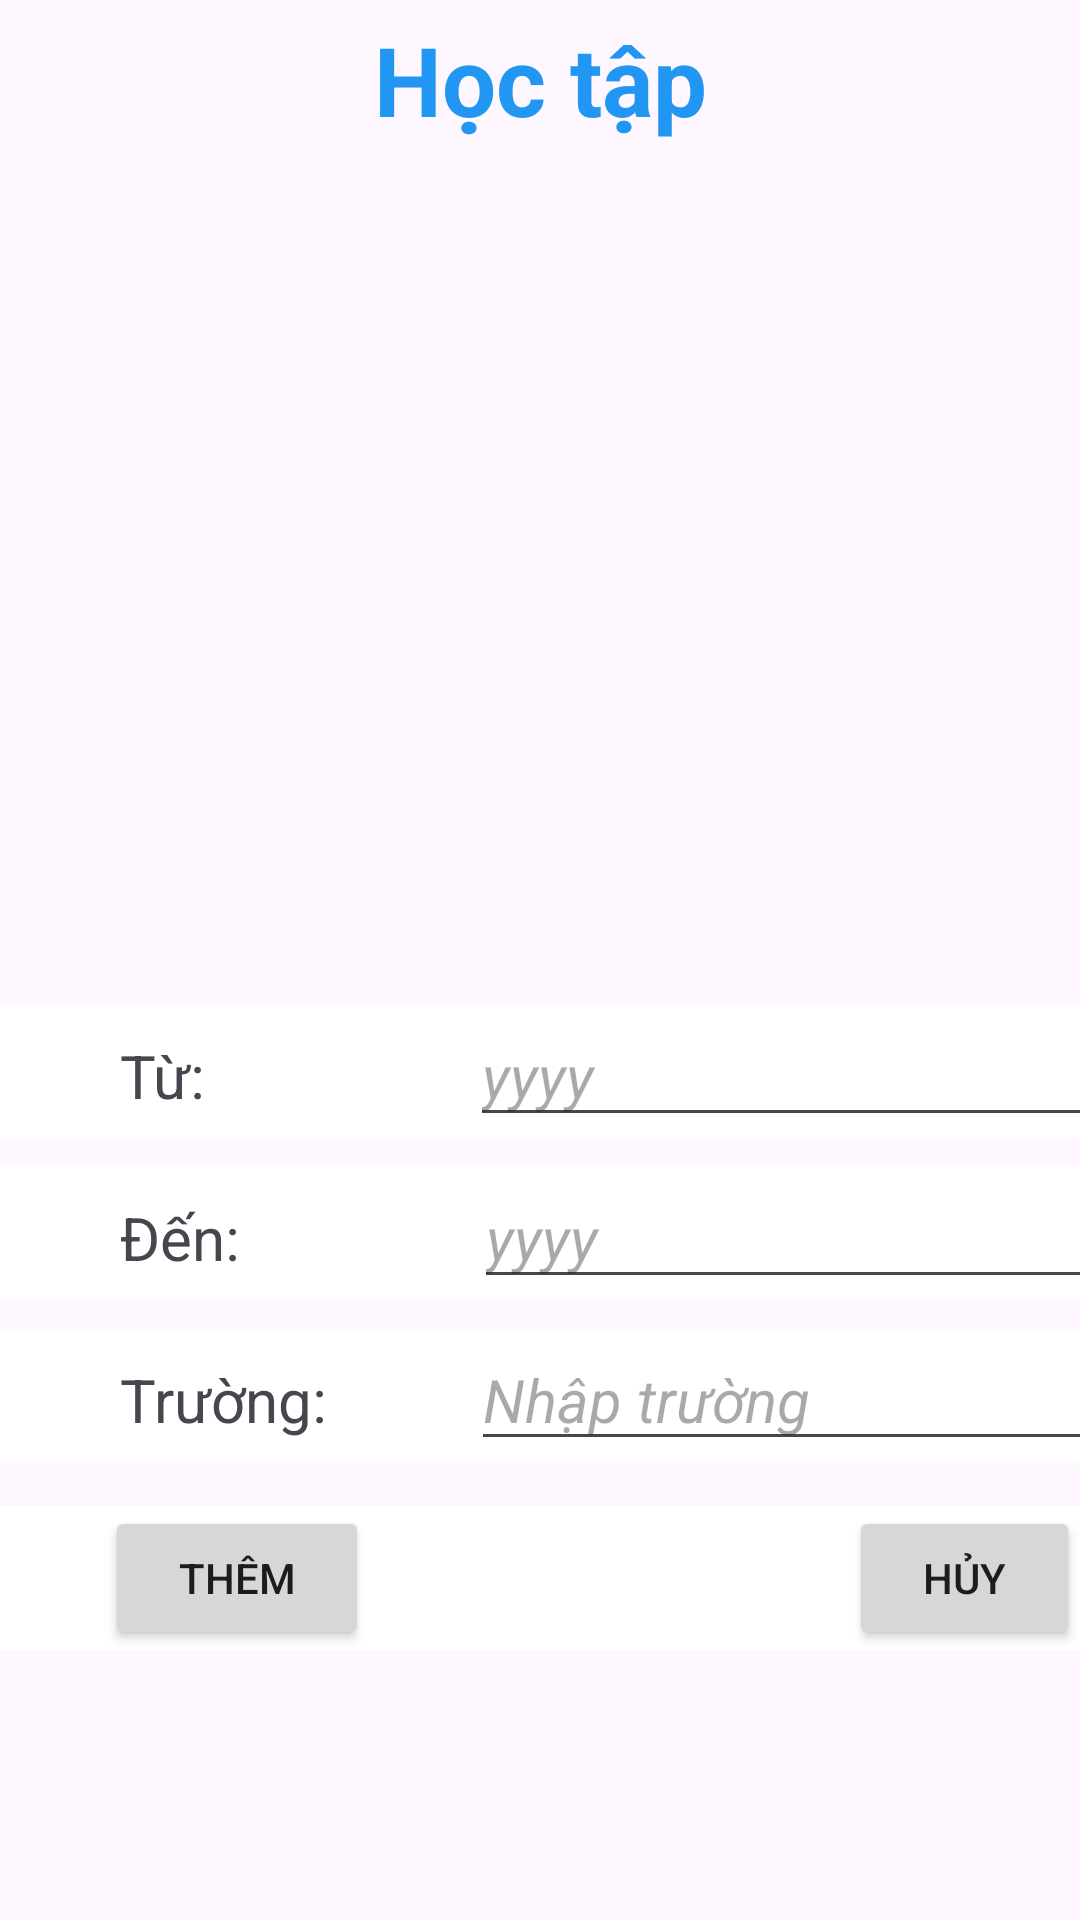

Produce the Android XML layout that renders to this screen, including the resource entries it uses.
<!-- AndroidManifest.xml: application theme Theme.ManagementProfile -->
<!-- res/layout/fragment_learn.xml -->
<?xml version="1.0" encoding="utf-8"?>
<RelativeLayout xmlns:android="http://schemas.android.com/apk/res/android"
    android:layout_width="match_parent"
    android:layout_height="match_parent"
    android:orientation="vertical">
    <LinearLayout
        android:layout_width="match_parent"
        android:layout_height="wrap_content"
        android:orientation="vertical">

        <TextView
            android:id="@+id/textView1"
            android:layout_width="match_parent"
            android:layout_height="wrap_content"
            android:layout_marginTop="5dp"
            android:gravity="center"
            android:text="Học tập"
            android:textColor="#2196F3"
            android:textSize="32sp"
            android:textStyle="bold"/>
    </LinearLayout>
    <LinearLayout
        android:layout_width="match_parent"
        android:layout_height="wrap_content"
        android:orientation="horizontal"
        android:layout_marginTop="50dp">
        <androidx.recyclerview.widget.RecyclerView
            android:layout_width="match_parent"
            android:layout_height="wrap_content"
            android:layout_marginRight="20dp"
            android:layout_marginLeft="20dp"
            android:id="@+id/recycleView"/>

    </LinearLayout>
    <LinearLayout
        android:layout_width="match_parent"
        android:layout_height="50dp"/>

    <LinearLayout
        android:layout_width="match_parent"
        android:layout_height="wrap_content"
        android:orientation="vertical"
        android:layout_marginTop="170dp"
        android:layout_alignParentBottom="true"
        android:layout_marginBottom="90dp">
        <LinearLayout
            android:layout_width="match_parent"
            android:layout_height="wrap_content"
            android:background="@color/white"
            android:orientation="horizontal"
            >
            <TextView
                android:layout_width="wrap_content"
                android:layout_height="wrap_content"
                android:text="Từ: "
                android:layout_marginLeft="40dp"
                android:textSize="20sp"/>
            <EditText
                android:layout_width="220dp"
                android:layout_marginLeft="83dp"
                android:layout_height="wrap_content"
                android:hint="yyyy"
                android:textSize="20sp"
                android:textStyle="italic"/>
        </LinearLayout>
        <LinearLayout
            android:layout_width="match_parent"
            android:layout_height="wrap_content"
            android:background="@color/white"
            android:orientation="horizontal"
            android:layout_marginTop="10dp">
            <TextView
                android:layout_width="wrap_content"
                android:layout_height="wrap_content"
                android:text="Đến:"
                android:layout_marginLeft="40dp"
                android:textSize="20sp"/>

            <EditText
                android:layout_width="220dp"
                android:layout_height="wrap_content"
                android:layout_marginLeft="78dp"
                android:hint="yyyy"
                android:textSize="20sp"
                android:textStyle="italic" />
        </LinearLayout>

        <LinearLayout
            android:layout_width="match_parent"
            android:layout_height="wrap_content"
            android:background="@color/white"
            android:orientation="horizontal"
            android:layout_marginTop="10dp">
            <TextView
                android:layout_width="wrap_content"
                android:layout_height="wrap_content"
                android:text="Trường: "
                android:layout_marginLeft="40dp"
                android:textSize="20sp"/>
            <EditText
                android:layout_width="220dp"
                android:layout_marginLeft="43dp"
                android:layout_height="wrap_content"
                android:hint="Nhập trường"
                android:textSize="20sp"
                android:textStyle="italic"/>
        </LinearLayout>

        <LinearLayout
            android:layout_width="match_parent"
            android:layout_height="wrap_content"
            android:background="@color/white"
            android:orientation="horizontal"
            android:layout_marginTop="15dp"
            >
            <Button
                android:layout_width="wrap_content"
                android:layout_height="wrap_content"
                android:text="Thêm"
                android:layout_marginLeft="35dp"/>
            <Button
                android:layout_width="wrap_content"
                android:layout_height="wrap_content"
                android:text="Hủy"
                android:layout_marginLeft="160dp"/>
        </LinearLayout>


    </LinearLayout>


</RelativeLayout>
<!-- resources referenced by this layout -->
<resources>
  <style name="Theme.ManagementProfile" parent="Base.Theme.ManagementProfile" />
  <style name="Base.Theme.ManagementProfile" parent="Theme.Material3.DayNight.NoActionBar">
          
          
      </style>
  <!-- not gathered from this repository: default colours our renderer supplied (Android Studio template values) -->
  <color name="white">#FFFFFFFF</color>
</resources>
